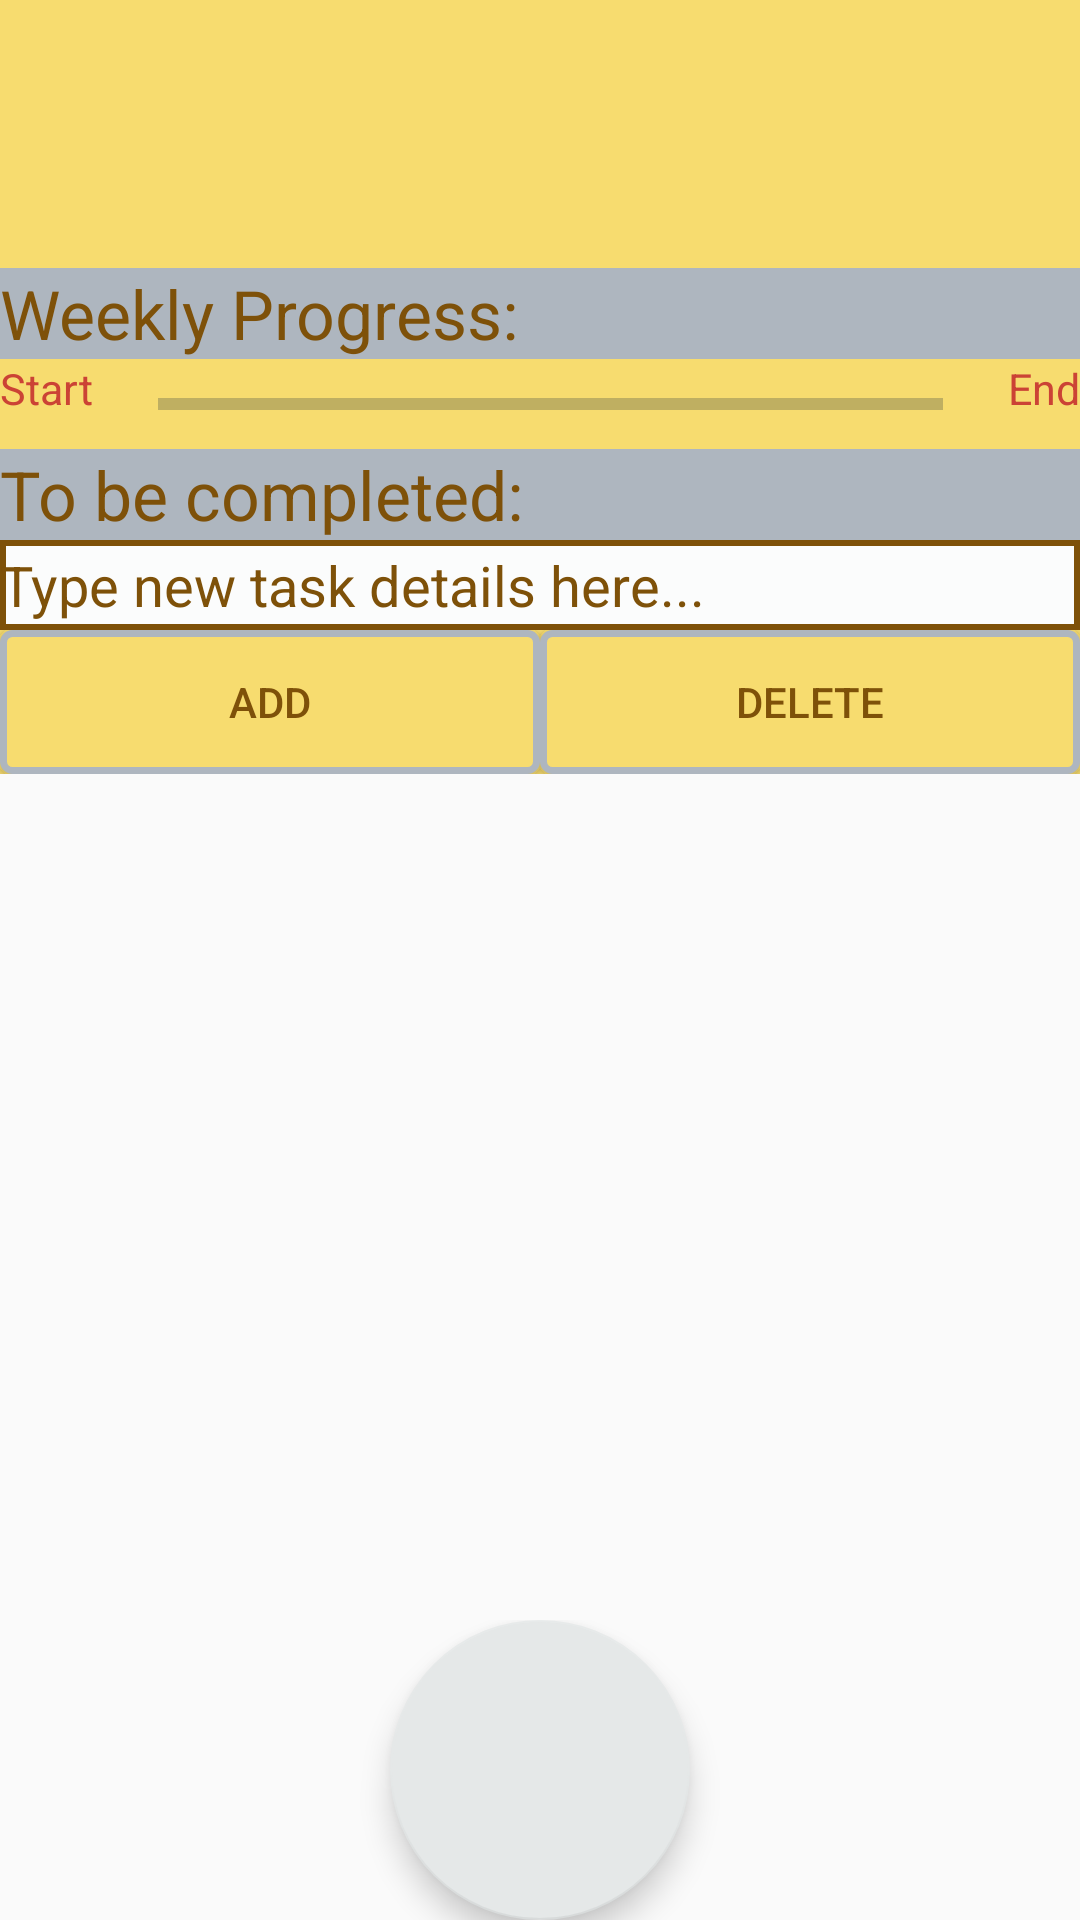

The Android layout XML behind this screen, and the referenced resources:
<!-- AndroidManifest.xml: application theme AppTheme -->
<!-- res/layout/homework_main.xml -->
<?xml version="1.0" encoding="utf-8"?>
<RelativeLayout xmlns:android="http://schemas.android.com/apk/res/android"
    xmlns:app="http://schemas.android.com/apk/res-auto"
    xmlns:tools="http://schemas.android.com/tools"
    android:layout_width="match_parent"
    android:layout_height="match_parent"
    android:scrollbarAlwaysDrawVerticalTrack="true"
    tools:context="com.example.alexandremguay.DDAfinalproject.HomeworkTracker">

    <android.support.design.widget.AppBarLayout
        android:layout_width="match_parent"
        android:layout_height="wrap_content"
        android:theme="@style/AppTheme.AppBarOverlay">

        <android.support.v7.widget.Toolbar
            android:id="@+id/maintoolbar"
            android:layout_width="match_parent"
            android:layout_height="?attr/actionBarSize"
            android:background="?attr/colorPrimary"
            app:popupTheme="@style/AppTheme.PopupOverlay" />

    </android.support.design.widget.AppBarLayout>

    <LinearLayout
        android:layout_width="match_parent"
        android:layout_height="wrap_content"
        android:background="#F7DC6F"
        android:baselineAligned="false"
        android:orientation="vertical">
        

        <TextView
            android:id="@+id/todayDate"
            android:layout_width="match_parent"
            android:layout_height="wrap_content"
            android:layout_gravity="center"
            android:layout_marginTop="56dip"
            android:background="#F7DC6F"
            android:textAlignment="center"
            android:textColor="@color/colorPrimaryDark"
            android:textSize="12pt" />

        <TextView
            android:id="@+id/progressText"
            android:layout_width="match_parent"
            android:layout_height="wrap_content"
            android:background="#AEB6BF"
            android:text="@string/progress"
            android:textAlignment="textStart"
            android:textColor="@color/colorPrimaryDark"
            android:textSize="11pt" />

        <LinearLayout
            android:layout_width="match_parent"
            android:layout_height="wrap_content"
            android:weightSum="12">

            <TextView
                android:id="@+id/start"
                android:layout_width="wrap_content"
                android:layout_height="wrap_content"
                android:layout_weight="1"
                android:background="#F7DC6F"
                android:text="@string/start"
                android:textColor="#CB4335"
                android:textSize="7pt"
                android:textAlignment="textStart"/>


            <ProgressBar
                android:id="@+id/progress"
                style="?android:attr/progressBarStyleHorizontal"
                android:layout_width="wrap_content"
                android:layout_height="wrap_content"
                android:background="#F7DC6F"
                android:max="105"
                android:minHeight="30dip"
                android:progressBackgroundTint="#212F3C"
                android:progressTint="#85929E"
                android:layout_weight="10" />

            <TextView
                android:id="@+id/end"
                android:layout_width="wrap_content"
                android:layout_height="wrap_content"
                android:background="#F7DC6F"
                android:layout_weight="1"
                android:text="@string/end"
                android:textColor="#CB4335"
                android:textSize="7pt"
                android:textAlignment="textEnd"/>

        </LinearLayout>


        

        <TextView
            android:id="@+id/todoTitle"
            android:layout_width="match_parent"
            android:layout_height="wrap_content"
            android:background="#AEB6BF"
            android:text="@string/complete"
            android:textAlignment="textStart"
            android:textColor="@color/colorPrimaryDark"
            android:textSize="11pt" />

        <ListView
            android:id="@+id/list_tasks"
            android:layout_width="wrap_content"
            android:layout_height="wrap_content"
            android:divider="#212F3C"
            android:smoothScrollbar="true"
            android:choiceMode="singleChoice"
            android:textSize="12pt"

            />

        <EditText
            android:id="@+id/addtext"
            android:layout_width="match_parent"
            android:layout_height="30dp"
            android:background="@drawable/border"
            android:inputType="textCapSentences|textMultiLine"
            android:minLines="3"
            android:scrollHorizontally="false"
            android:text="@string/hint1"
            android:textColor="@color/colorPrimaryDark"
            android:textSize="9pt"/>
            

        

        <LinearLayout
            android:layout_width="match_parent"
            android:layout_height="wrap_content"
            android:orientation="horizontal"
            android:weightSum="2">

            <Button
                android:id="@+id/add"
                android:layout_width="wrap_content"
                android:layout_height="wrap_content"
                android:layout_weight="1"
                android:background="@drawable/my_button"
                android:text="@string/add"
                android:textColor="@color/colorPrimaryDark" />

            <Button
                android:id="@+id/delete"
                android:layout_width="wrap_content"
                android:layout_height="wrap_content"
                android:layout_weight="1"
                android:background="@drawable/my_button"
                android:text="@string/delete"
                android:textColor="@color/colorPrimaryDark" />


        </LinearLayout>

    </LinearLayout>

    <FrameLayout
        android:layout_width="match_parent"
        android:layout_height="wrap_content"
        android:layout_alignParentBottom="true"
        android:layout_alignParentEnd="true">

        <android.support.design.widget.FloatingActionButton
            android:id="@+id/fab"
            android:layout_width="100dip"
            android:layout_height="100dip"
            android:layout_gravity="bottom|center"
            app:backgroundTint="#E5E8E8"
            app:layout_anchorGravity="bottom|center" />


    </FrameLayout>


    


</RelativeLayout>

    

    

    

    

    

    

    

    

    

    

    

    

    

    
<!-- resources referenced by this layout -->
<resources>
  <color name="colorPrimaryDark">#7E5109</color>
  <!-- drawable border (drawable) -->
  <?xml version="1.0" encoding="utf-8"?>
  <shape xmlns:android="http://schemas.android.com/apk/res/android"
      android:shape="rectangle">
      <solid android:color="#FBFCFC" />
  
  
      <stroke
          android:width="2dp"
          android:color="@color/colorPrimaryDark"></stroke>
  
  </shape>
  
      
  <!-- drawable my_button (drawable) -->
  <?xml version="1.0" encoding="utf-8"?>
  <shape xmlns:android="http://schemas.android.com/apk/res/android"
      android:shape="rectangle">
      <gradient android:startColor="#F7DC6F"
          android:endColor="#F7DC6F"
          />
      <corners android:radius="3dp" />
      <stroke android:width="7px" android:color="#AEB6BF" />
  </shape>
  <string name="add">Add </string>
  <string name="complete">To be completed:</string>
  <string name="delete">Delete</string>
  <string name="end">End </string>
  <string name="hint1">Type new task details here...</string>
  <string name="progress">Weekly Progress: </string>
  <string name="start"> Start</string>
  <style name="AppTheme.AppBarOverlay" parent="ThemeOverlay.AppCompat.Dark.ActionBar" />
  <style name="AppTheme.PopupOverlay" parent="ThemeOverlay.AppCompat.Light" />
  <style name="AppTheme" parent="Theme.AppCompat.Light.DarkActionBar">
          
          <item name="colorPrimary">@color/colorPrimary</item>
          <item name="colorPrimaryDark">@color/colorPrimaryDark</item>
          <item name="colorAccent">@color/colorAccent</item>
          <item name="windowActionBar">false</item>
          <item name="windowNoTitle">true</item>
      </style>
  <color name="colorPrimary">#B7950B</color>
  <color name="colorAccent">#839192</color>
</resources>
